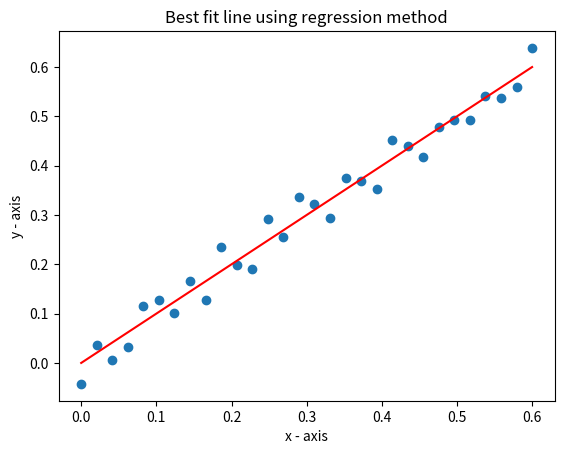

This figure's Python source:
import matplotlib.pyplot as plt, numpy as np

x = np.linspace(0, 0.6, 30)
y = np.array([i + np.random.uniform(-0.05, 0.05) for i in x])
plt.title("Best fit line using regression method")
plt.xlabel("x - axis")
plt.ylabel("y - axis")
plt.scatter(x, y)
plt.plot(x, x, c = "red")
plt.show()
